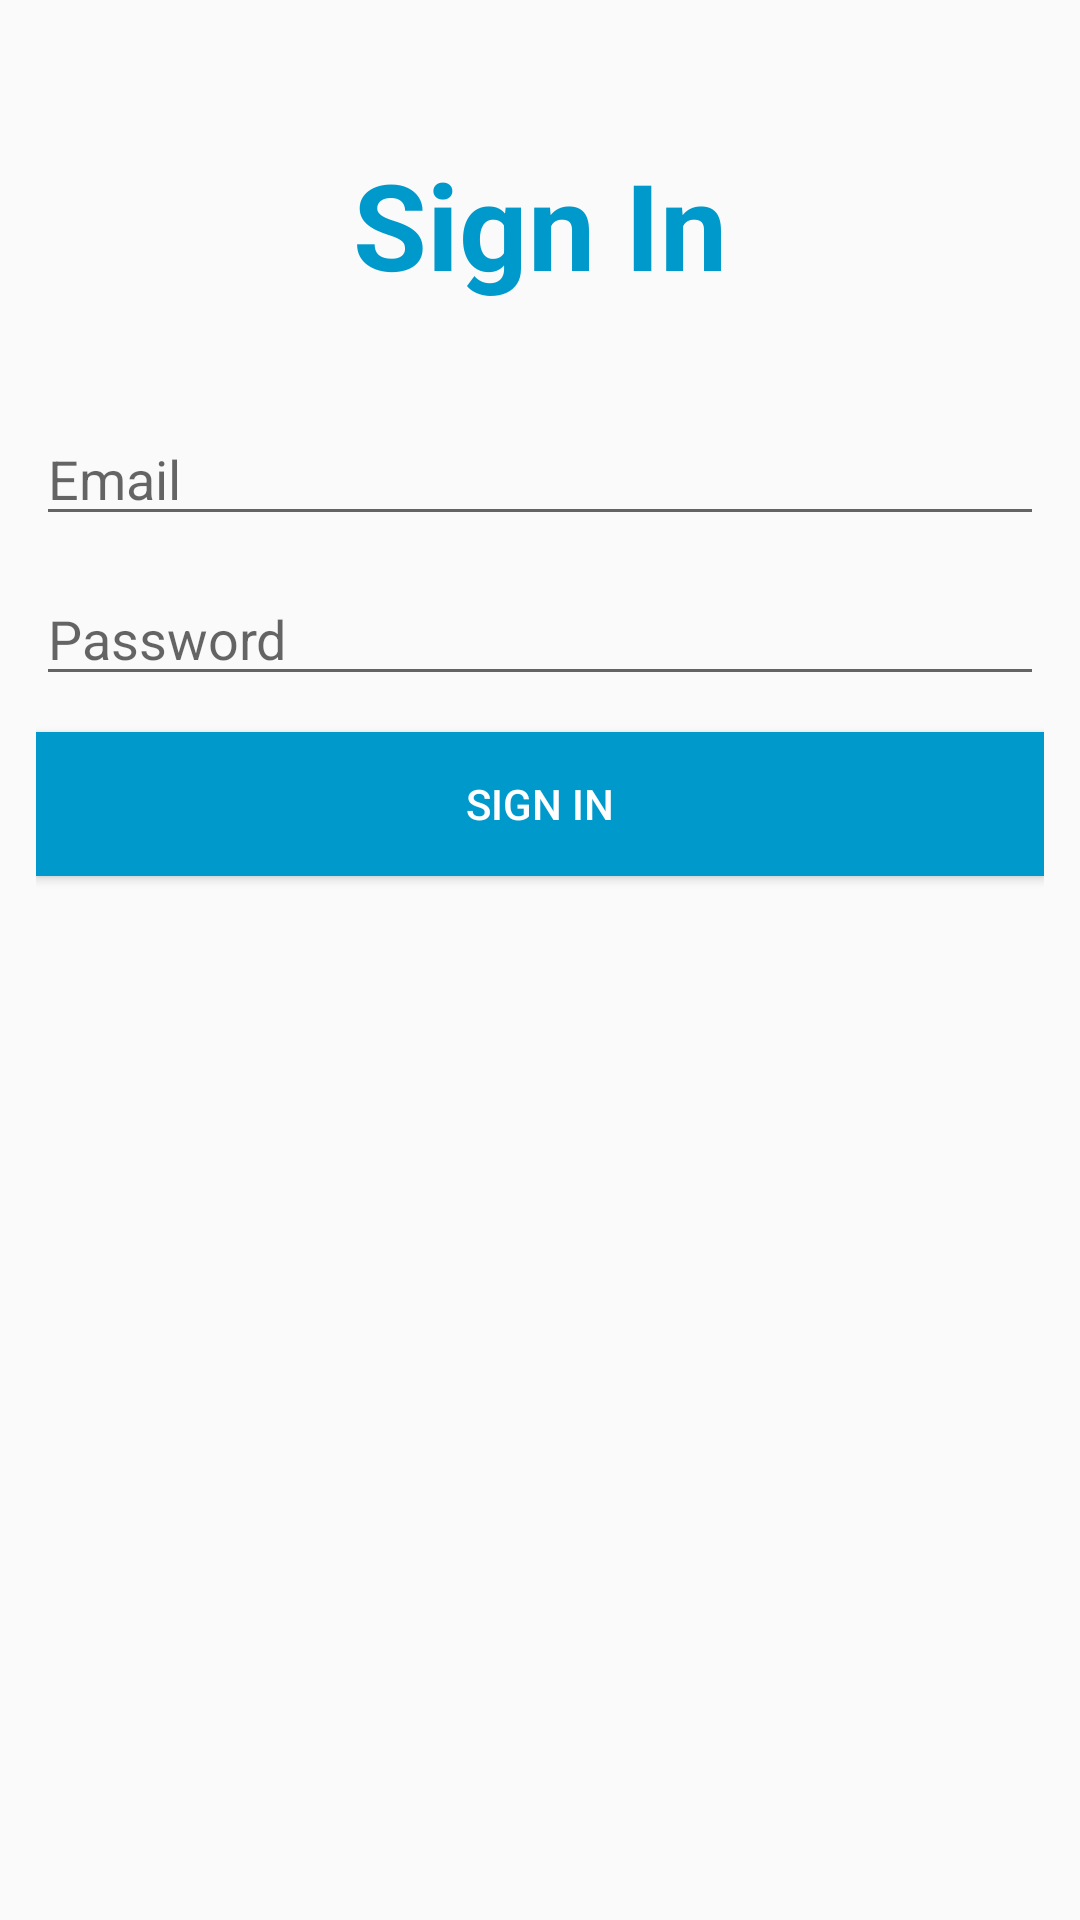

Produce the Android XML layout that renders to this screen, including the resource entries it uses.
<!-- AndroidManifest.xml: application theme AppTheme -->
<!-- res/layout/activity_login.xml -->
<?xml version="1.0" encoding="utf-8"?>
<androidx.constraintlayout.widget.ConstraintLayout
    xmlns:android="http://schemas.android.com/apk/res/android"
    xmlns:app="http://schemas.android.com/apk/res-auto"
    xmlns:tools="http://schemas.android.com/tools"
    android:layout_width="match_parent"
    android:layout_height="match_parent"
    android:padding="12dp"
    tools:context=".LoginActivity">

    <TextView
        android:id="@+id/textViewSignIn"
        android:layout_width="wrap_content"
        android:layout_height="wrap_content"
        android:layout_marginTop="36dp"
        android:textStyle="bold"
        android:textSize="40sp"
        android:textColor="@android:color/holo_blue_dark"
        android:text="@string/sign_in"
        app:layout_constraintTop_toTopOf="parent"
        app:layout_constraintLeft_toLeftOf="parent"
        app:layout_constraintRight_toRightOf="parent"/>

    <EditText
        android:id="@+id/editTextLoginEmail"
        android:layout_width="match_parent"
        android:layout_height="wrap_content"
        android:layout_marginTop="36dp"
        android:hint="@string/email"
        android:autofillHints="@string/email"
        android:inputType="textEmailAddress"
        app:layout_constraintTop_toBottomOf="@id/textViewSignIn"
        app:layout_constraintStart_toStartOf="parent"
        app:layout_constraintEnd_toEndOf="parent"/>

    <EditText
        android:id="@+id/editTextLoginPassword"
        android:layout_width="match_parent"
        android:layout_height="wrap_content"
        android:layout_marginTop="12dp"
        android:hint="@string/password"
        android:autofillHints="@string/password"
        android:inputType="textPassword"
        app:layout_constraintTop_toBottomOf="@id/editTextLoginEmail"
        app:layout_constraintStart_toStartOf="parent"
        app:layout_constraintEnd_toEndOf="parent"/>

    <Button
        android:id="@+id/buttonLogin"
        android:layout_width="match_parent"
        android:layout_height="wrap_content"
        android:onClick="clickLogin"
        android:text="@string/sign_in"
        android:background="@android:color/holo_blue_dark"
        android:textColor="@android:color/white"
        android:layout_marginTop="12dp"
        app:layout_constraintTop_toBottomOf="@id/editTextLoginPassword"
        app:layout_constraintStart_toStartOf="parent"
        app:layout_constraintEnd_toEndOf="parent"/>
</androidx.constraintlayout.widget.ConstraintLayout>
<!-- resources referenced by this layout -->
<resources>
  <string name="email">Email</string>
  <string name="password">Password</string>
  <string name="sign_in">Sign In</string>
  <style name="AppTheme" parent="Theme.AppCompat.Light.NoActionBar">
          <item name="colorPrimary">@android:color/holo_blue_dark</item>
          <item name="colorPrimaryDark">@android:color/holo_blue_dark</item>
          <item name="colorAccent">@android:color/holo_blue_light</item>
      </style>
</resources>
